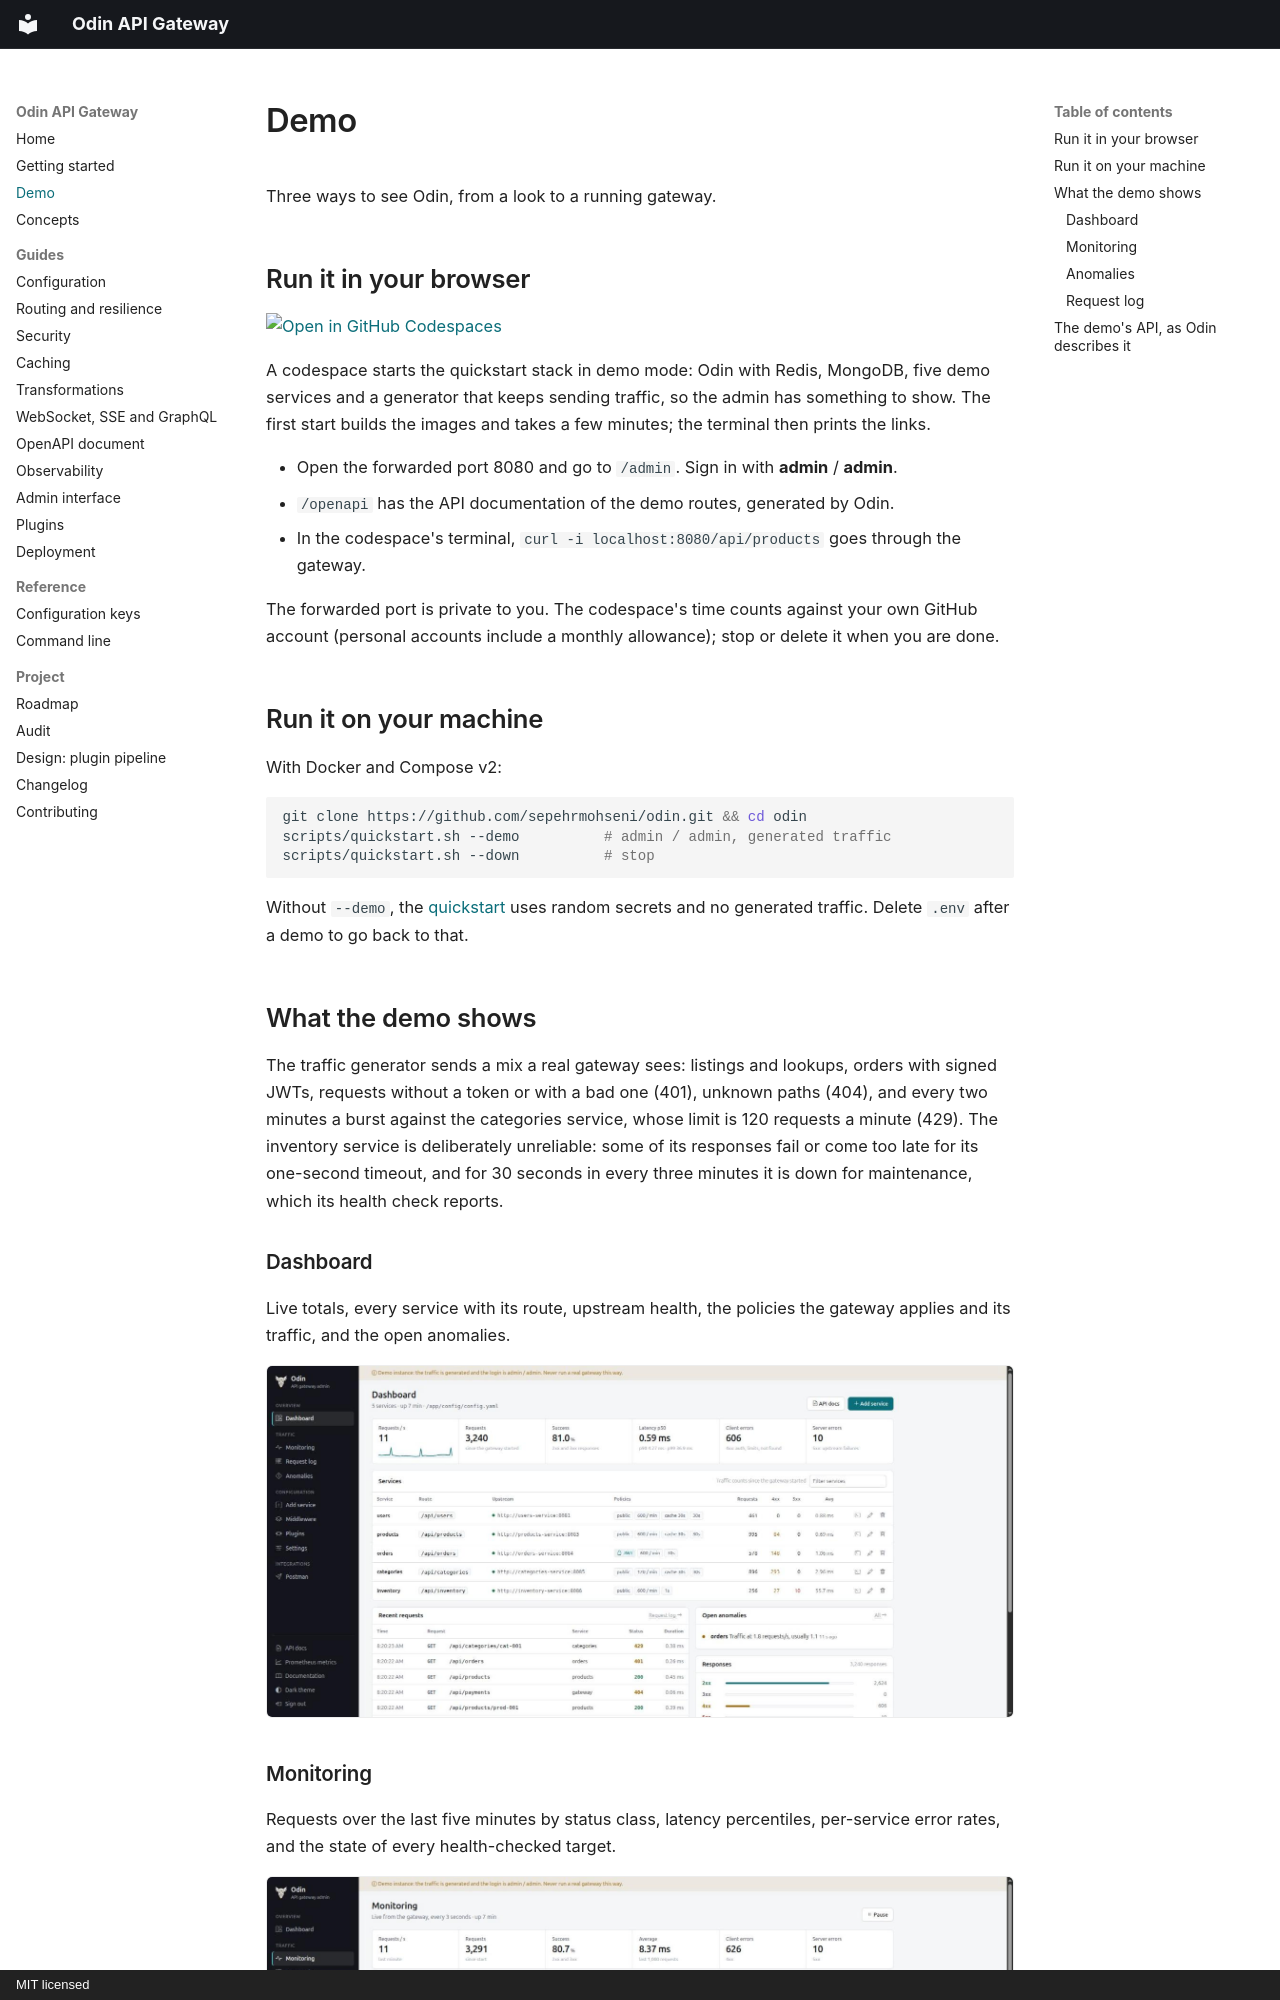

repository: sepehrmohseni/odin · page: demo/index.html · generator: mkdocs · copyright: MIT licensed

# Demo

Three ways to see Odin, from a look to a running gateway.

## Run it in your browser

[![Open in GitHub Codespaces](https://github.com/codespaces/badge.svg)](https://codespaces.new/sepehrmohseni/odin?quickstart=1)

A codespace starts the quickstart stack in demo mode: Odin with Redis, MongoDB, five demo
services and a generator that keeps sending traffic, so the admin has something to show. The
first start builds the images and takes a few minutes; the terminal then prints the links.

- Open the forwarded port 8080 and go to `/admin`. Sign in with **admin** / **admin**.
- `/openapi` has the API documentation of the demo routes, generated by Odin.
- In the codespace's terminal, `curl -i localhost:8080/api/products` goes through the gateway.

The forwarded port is private to you. The codespace's time counts against your own GitHub
account (personal accounts include a monthly allowance); stop or delete it when you are done.

## Run it on your machine

With Docker and Compose v2:

```bash
git clone https://github.com/sepehrmohseni/odin.git && cd odin
scripts/quickstart.sh --demo          # admin / admin, generated traffic
scripts/quickstart.sh --down          # stop
```

Without `--demo`, the [quickstart](getting-started.md) uses random secrets and no generated
traffic. Delete `.env` after a demo to go back to that.
